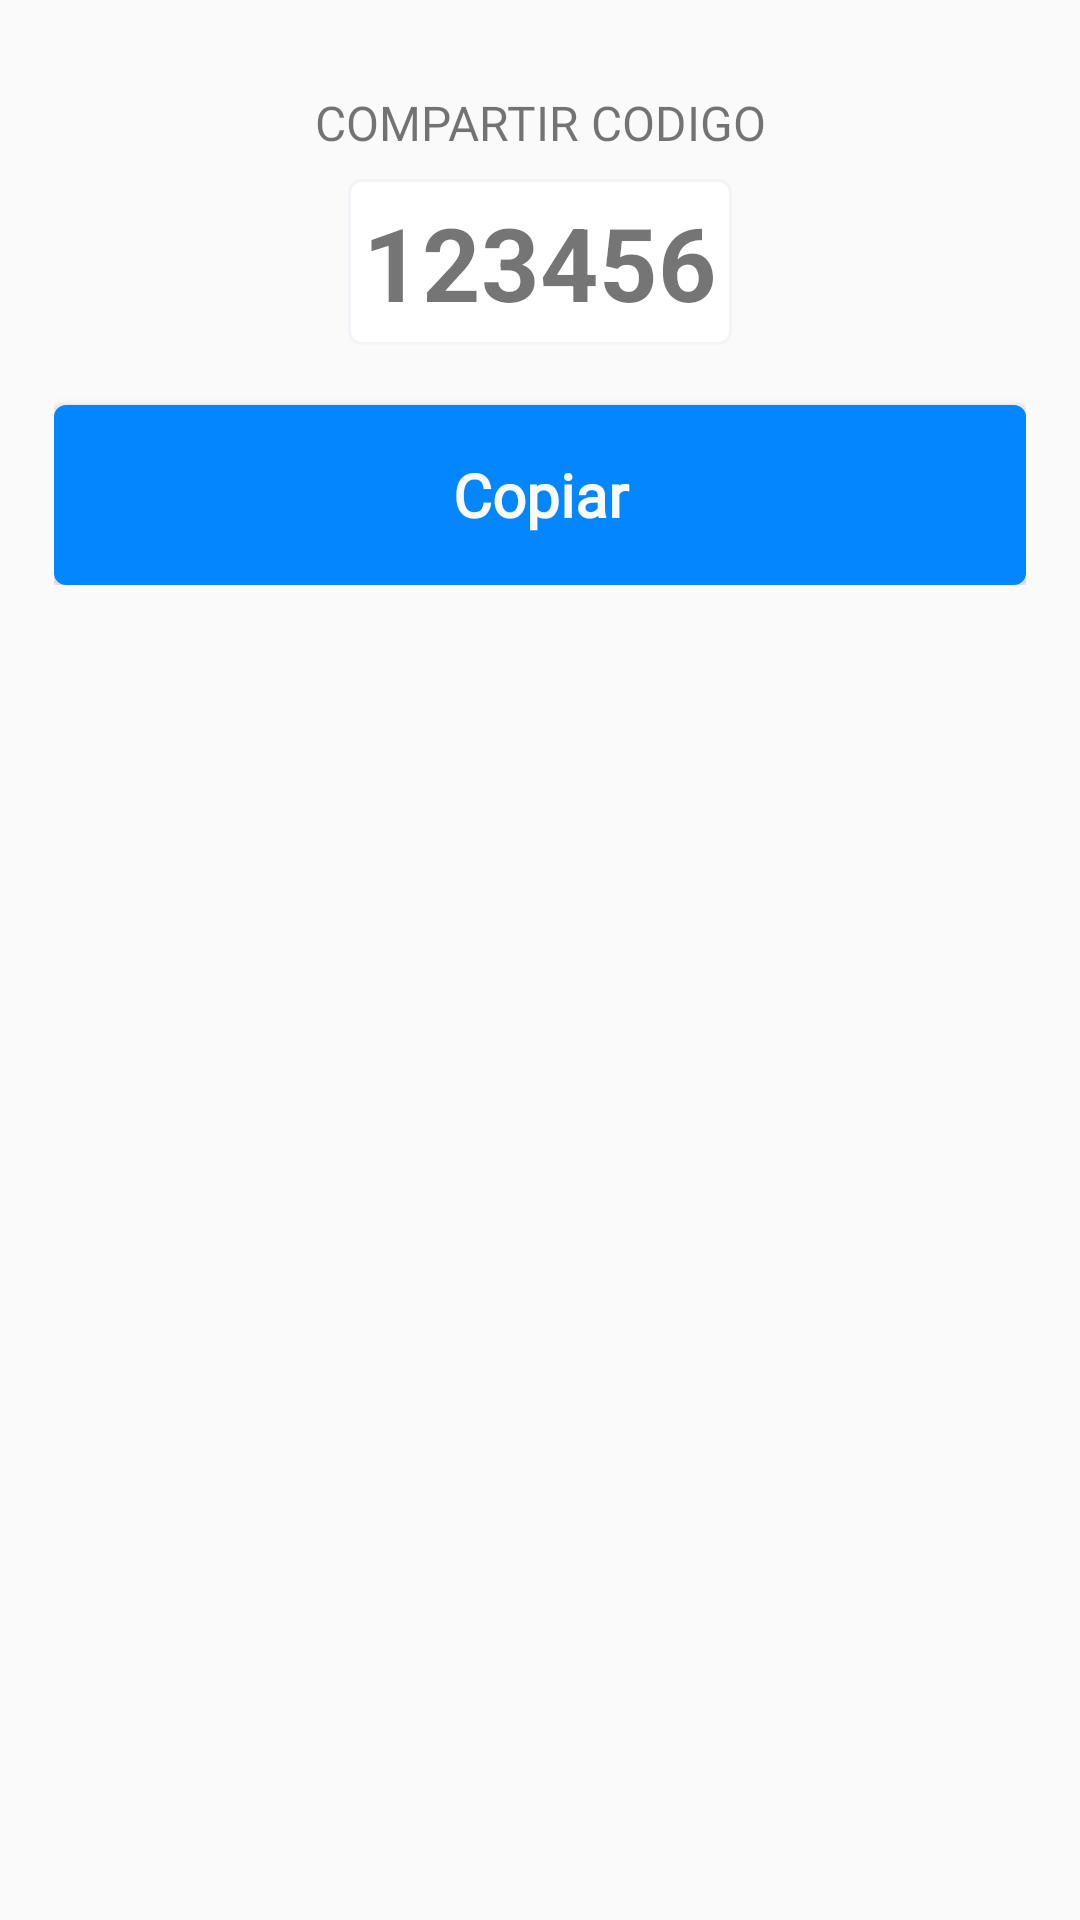

Layout XML and referenced resources for this Android screen:
<!-- AndroidManifest.xml: application theme Base.Theme.ARFind -->
<!-- res/layout/bottomsheet_copy_code_dispositivo.xml -->
<?xml version="1.0" encoding="utf-8"?>
<LinearLayout xmlns:android="http://schemas.android.com/apk/res/android"
    xmlns:tools="http://schemas.android.com/tools"
    android:orientation="vertical"
    android:layout_width="match_parent"
    android:layout_height="match_parent"
    android:background="@drawable/bottomsheet_bg">

    <TextView
        android:id="@+id/choosetxt"
        android:layout_width="match_parent"
        android:layout_height="wrap_content"
        android:textAlignment="center"
        android:fontFamily="@font/manrope_extrabold"
        android:text="COMPARTIR CODIGO"
        android:layout_marginTop="20dp"
        android:textSize="16sp"
        />

    <LinearLayout
        android:id="@+id/layoutEdit"
        android:orientation="vertical"
        android:layout_width="match_parent"
        android:layout_height="wrap_content"
        android:padding="8dp">

        <LinearLayout
            android:layout_width="wrap_content"
            android:layout_height="wrap_content"
            android:layout_gravity="center"
            android:background="@drawable/rounded_background_out_elevation"
            android:orientation="horizontal"
            android:padding="5dp">


            <TextView
                android:id="@+id/codigo"
                android:layout_width="wrap_content"
                android:layout_height="wrap_content"
                android:layout_weight="1"
                android:text="123456"
                android:textSize="34sp"
                android:textStyle="bold" />
        </LinearLayout>
        <Button
            android:id="@+id/btnCopiarCodigo"
            android:layout_width="match_parent"
            android:layout_height="60dp"
            android:backgroundTint="@color/blueArfind"
            android:fontFamily="@font/manrope_extrabold"
            android:layout_marginTop="20dp"
            android:text="Copiar"
            android:layout_gravity="center"
            android:textSize="20sp"
            android:textStyle="bold" />



    </LinearLayout>


</LinearLayout>
<!-- resources referenced by this layout -->
<resources>
  <color name="blueArfind">#0486FF</color>
  <!-- drawable bottomsheet_bg (drawable) -->
  <?xml version="1.0" encoding="utf-8"?>
  <shape xmlns:android="http://schemas.android.com/apk/res/android">
  
      <solid
          android:color="@color/whiteArfind"/>
  
      <corners
          android:topLeftRadius="1dp"
          android:topRightRadius="1dp"
          />
      <padding
          android:left="10dp"
          android:right="10dp"
          android:top="10dp"
          android:bottom="10dp"/>
  
  </shape>
  <!-- drawable rounded_background_out_elevation (drawable) -->
  <?xml version="1.0" encoding="utf-8"?>
  <shape xmlns:tools="http://schemas.android.com/tools"
      xmlns:android="http://schemas.android.com/apk/res/android"
      tools:ignore="ExtraText,MissingDefaultResource">
      <solid android:color="#ffffff" /> 
      <corners android:radius="4dp" /> 
      <stroke android:width="1dp"
          android:color="@color/grayArfind"/>
  </shape>
  <style name="Base.Theme.ARFind" parent="Theme.MaterialComponents.Light.NoActionBar">
          <item name="colorAccent">@color/whiteArfind</item>
          <item name="colorPrimary">@color/blueArfind</item>
          <item name="colorSecondary">@color/whiteArfind</item>
          <item name="android:statusBarColor">@color/blueArfind</item>
  
          <item name="android:windowBackground">@android:color/transparent</item>
          <item name="android:windowIsTranslucent">true</item>
          <item name="buttonStyle">@style/BlueButtonArfind</item>
      </style>
  <color name="whiteArfind">#FAFAFA</color>
  <color name="grayArfind">#f3f4f8</color>
  <style name="BlueButtonArfind" parent="Widget.AppCompat.Button">
          <item name="android:background">@drawable/rounded_blue_button</item>
          <item name="android:textColor">@color/whiteArfind</item>
          <item name="android:elevation">0dp</item>
          <item name="android:fontFamily">@font/manrope_extrabold</item>
          <item name="android:textAllCaps">false</item>
      </style>
  <!-- drawable rounded_blue_button (drawable) -->
  <?xml version="1.0" encoding="utf-8"?>
  <shape xmlns:android="http://schemas.android.com/apk/res/android" android:shape="rectangle">
      <corners android:radius="3dp" /> 
      <solid android:color="@color/blueArfind" /> 
      <stroke
          android:width="2dp"
      android:color="@color/blueArfind" /> 
  </shape>
</resources>
